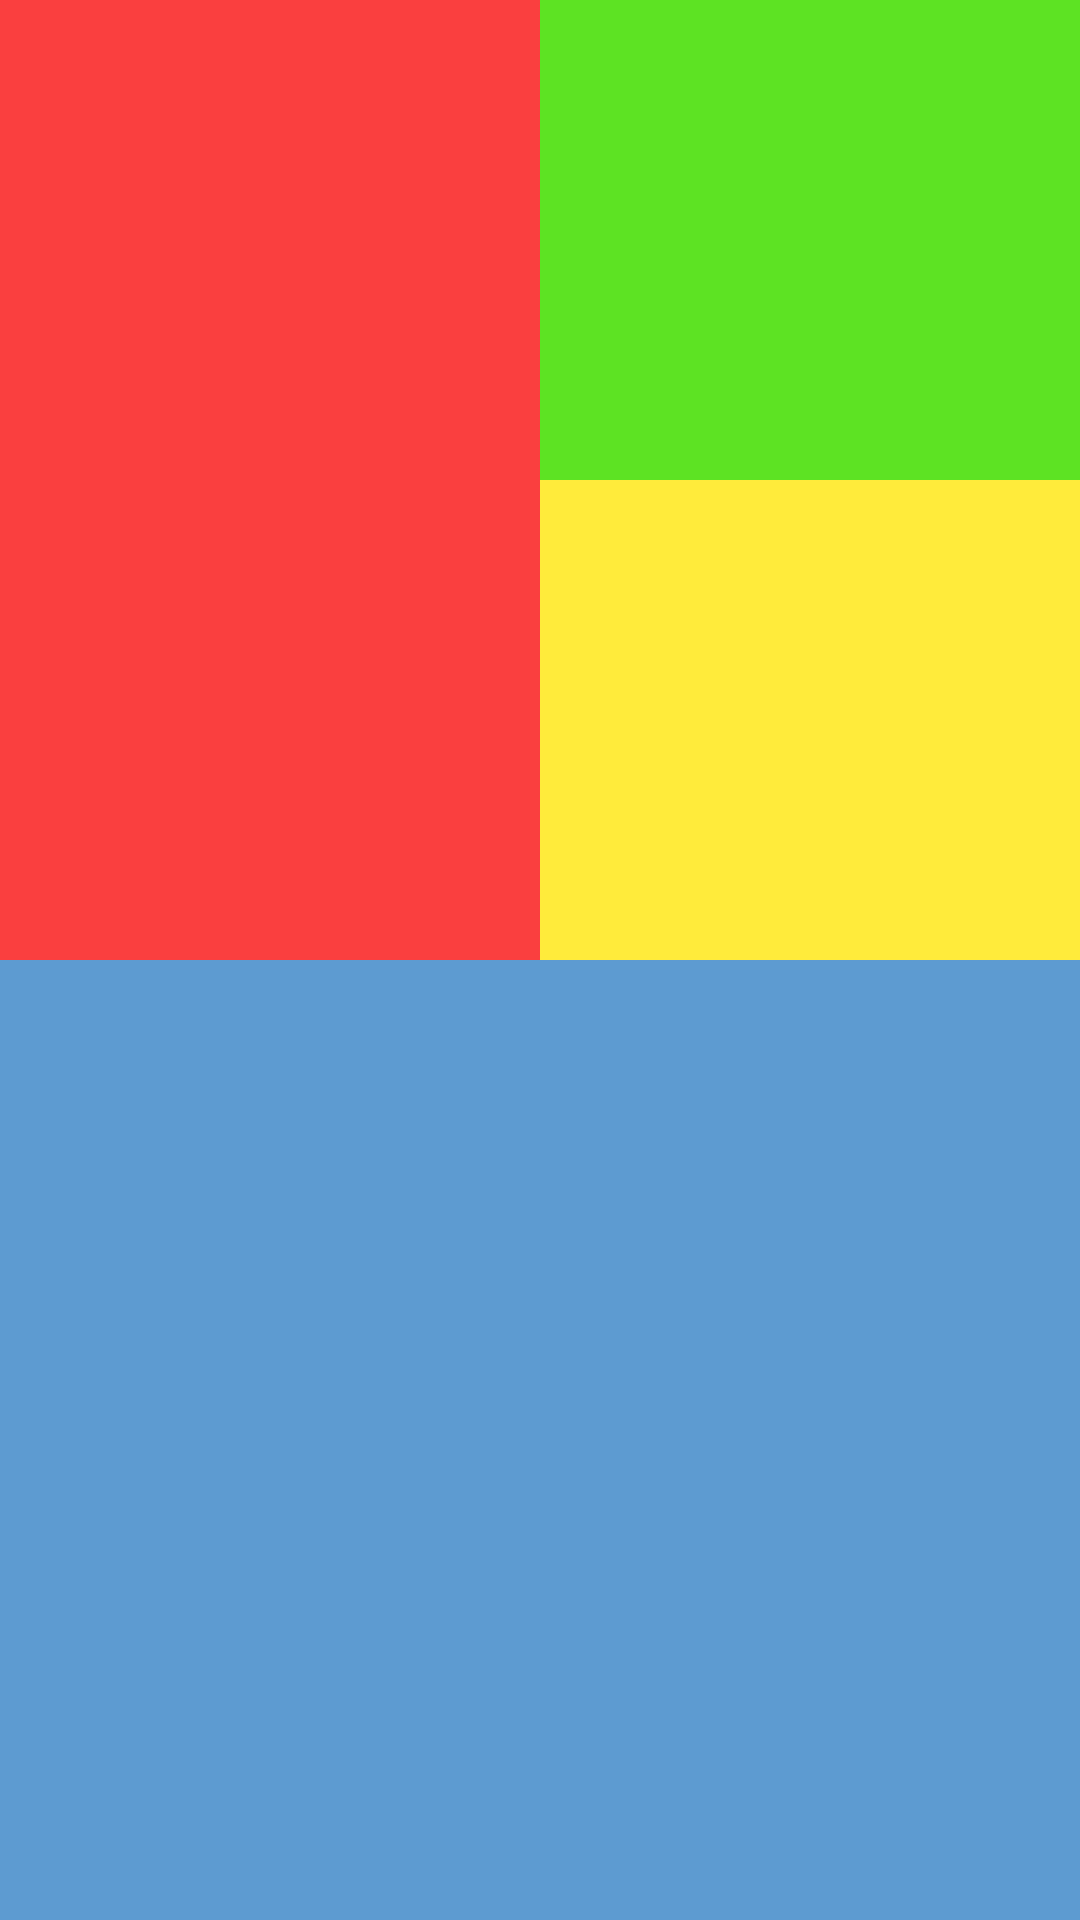

Layout XML and referenced resources for this Android screen:
<!-- AndroidManifest.xml: application theme Theme.MyApplication -->
<!-- res/layout/activity_linear_exam1.xml -->
<?xml version="1.0" encoding="utf-8"?>
<LinearLayout
    xmlns:android="http://schemas.android.com/apk/res/android"
    android:layout_width="match_parent"
    android:layout_height="match_parent"
    android:orientation="vertical">

    <LinearLayout
        android:layout_width="match_parent"
        android:layout_height="0dp"
        android:layout_weight="1"
        android:orientation="horizontal">

        <LinearLayout
            android:layout_width="0dp"
            android:layout_height="match_parent"
            android:background="#FA3F3F"
            android:layout_weight="1">

        </LinearLayout>

        <LinearLayout
            android:layout_width="0dp"
            android:layout_height="match_parent"
            android:layout_weight="1"
            android:orientation="vertical">

            <LinearLayout
                android:layout_width="match_parent"
                android:layout_height="0dp"
                android:background="#5DE323"
                android:layout_weight="1">

            </LinearLayout>

            <LinearLayout
                android:layout_width="match_parent"
                android:layout_height="0dp"
                android:background="#FFEB3B"
                android:layout_weight="1">

            </LinearLayout>
        </LinearLayout>
    </LinearLayout>

    <LinearLayout
        android:layout_width="match_parent"
        android:layout_height="0dp"
        android:background="#5D9BD1"
        android:layout_weight="1">

    </LinearLayout>
</LinearLayout>
<!-- resources referenced by this layout -->
<resources>
  <style name="Theme.MyApplication" parent="Theme.MaterialComponents.DayNight.DarkActionBar">
          
          <item name="colorPrimary">#6e6e6e</item>
          <item name="colorPrimaryVariant">#282828</item>
          <item name="colorOnPrimary">@color/white</item>
          
          <item name="colorSecondary">@color/teal_200</item>
          <item name="colorSecondaryVariant">@color/teal_700</item>
          <item name="colorOnSecondary">@color/black</item>
          
          <item name="android:statusBarColor" tools:targetApi="l">?attr/colorPrimaryVariant</item>
          
      </style>
  <!-- not gathered from this repository: default colours our renderer supplied (Android Studio template values) -->
  <color name="teal_200">#FF03DAC5</color>
  <color name="teal_700">#FF018786</color>
  <color name="black">#FF000000</color>
  <color name="white">#FFFFFFFF</color>
</resources>
